Image classification data set "piano" (ravenmoon903/Piano-Triad-Recognizer on GitHub). Class labels (24): a maj, a min, ab maj, ab min, b maj, b min, bb maj, bb min, c maj, c min, d maj, d min, db maj, db min, e maj, e min, eb maj, eb min, f maj, f min, g maj, g min, gb maj, gb min.

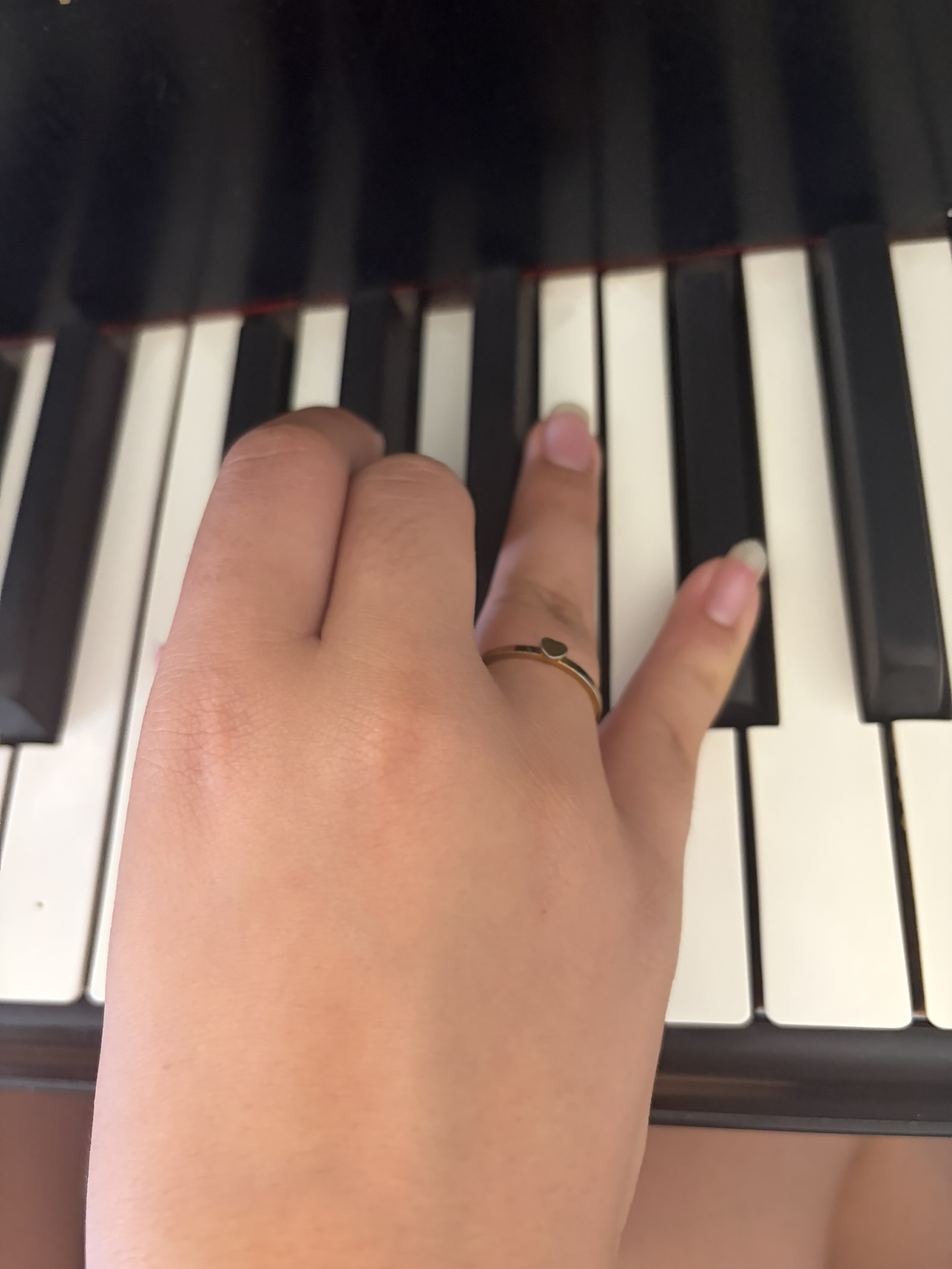
Label: gb min

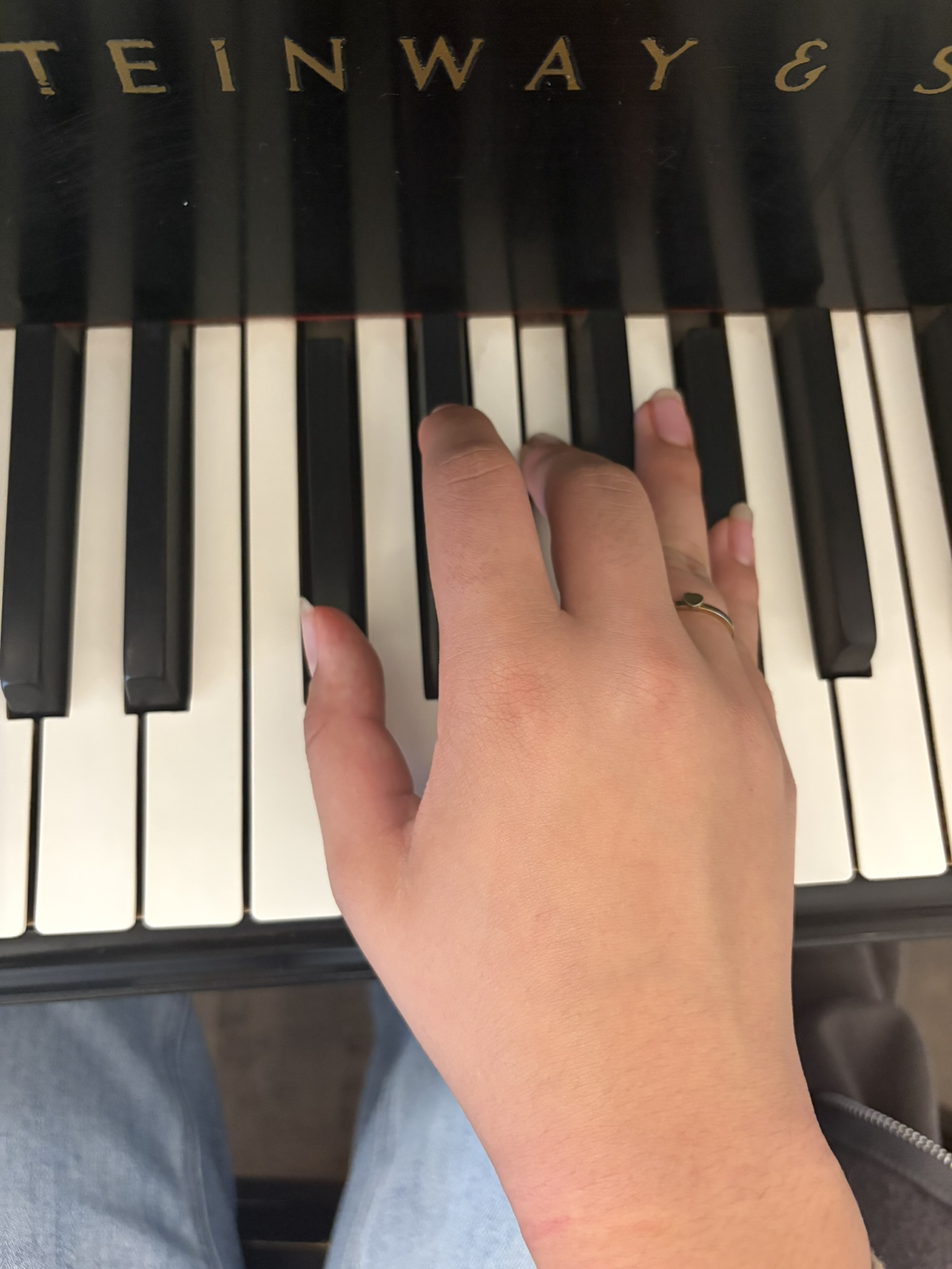
Label: db maj

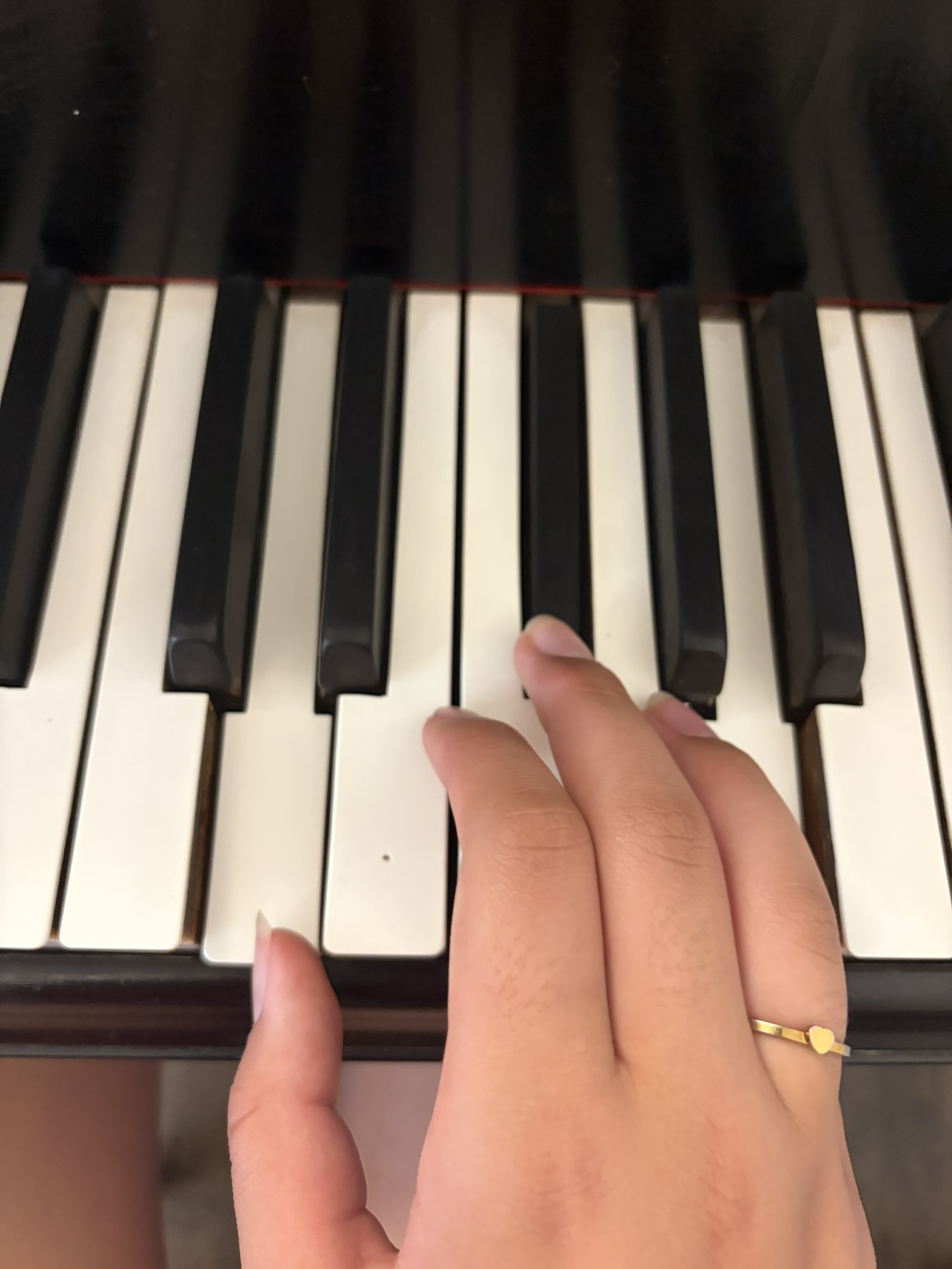
Label: d maj

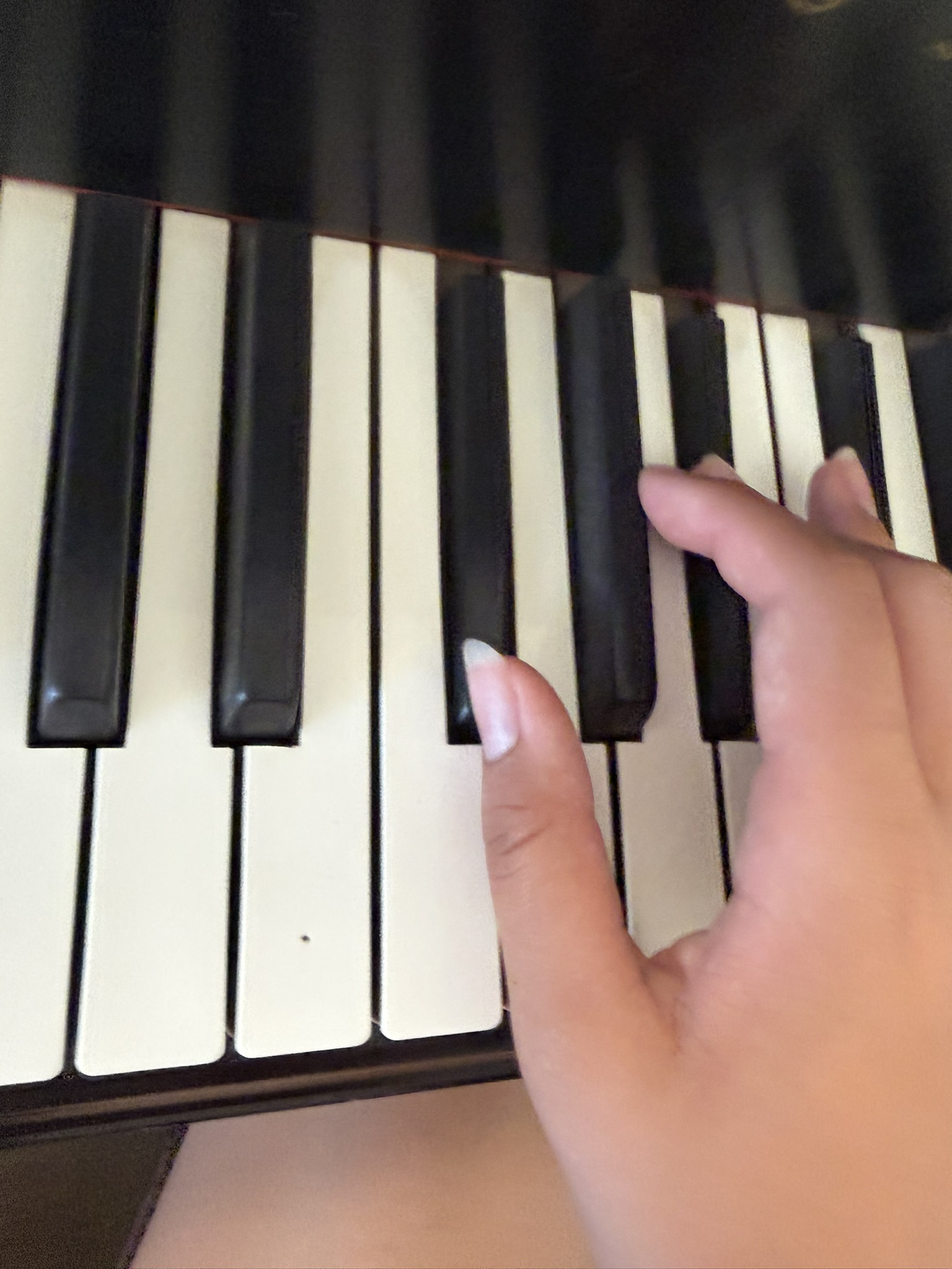
Label: gb maj

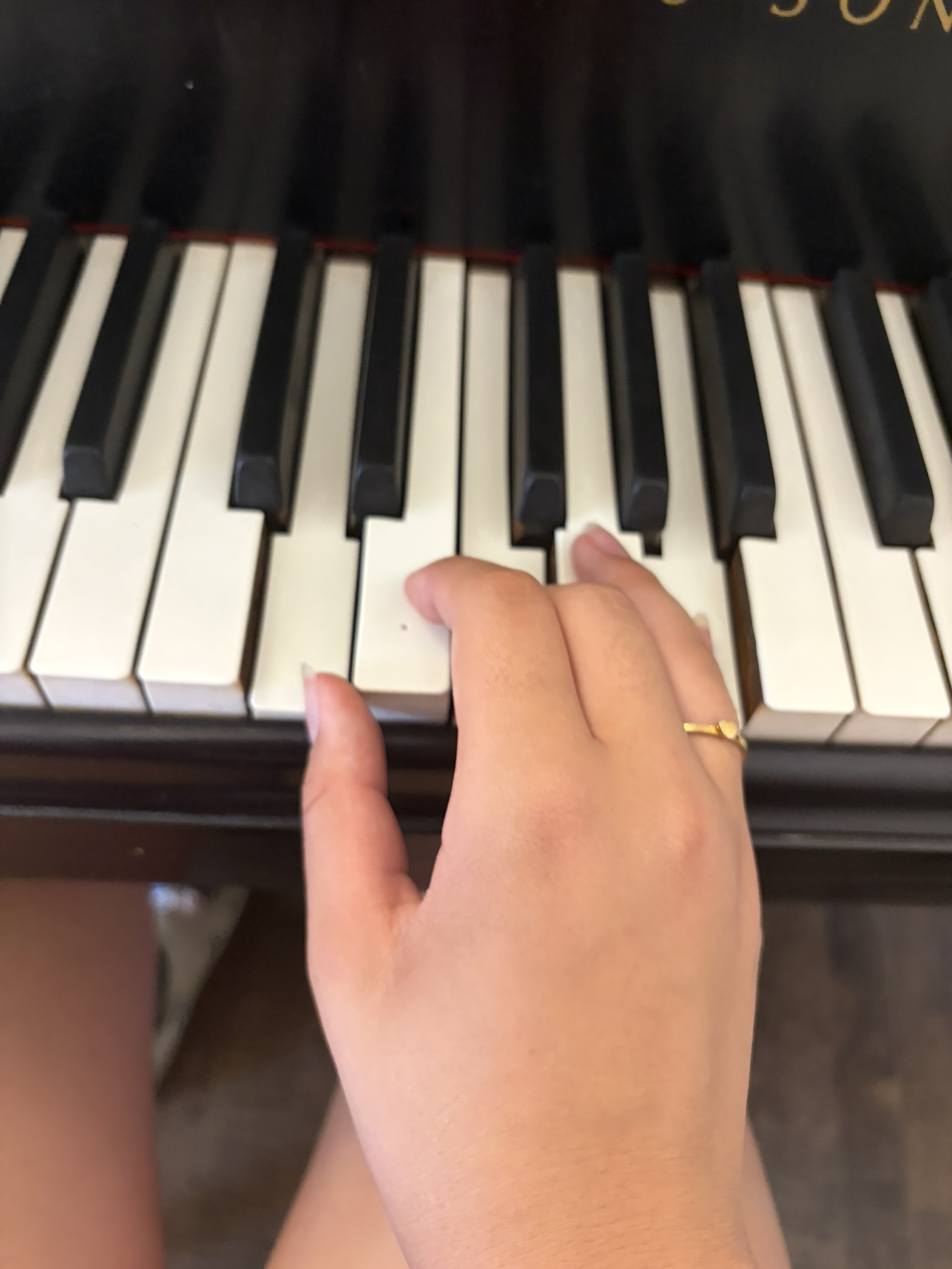
Label: d min

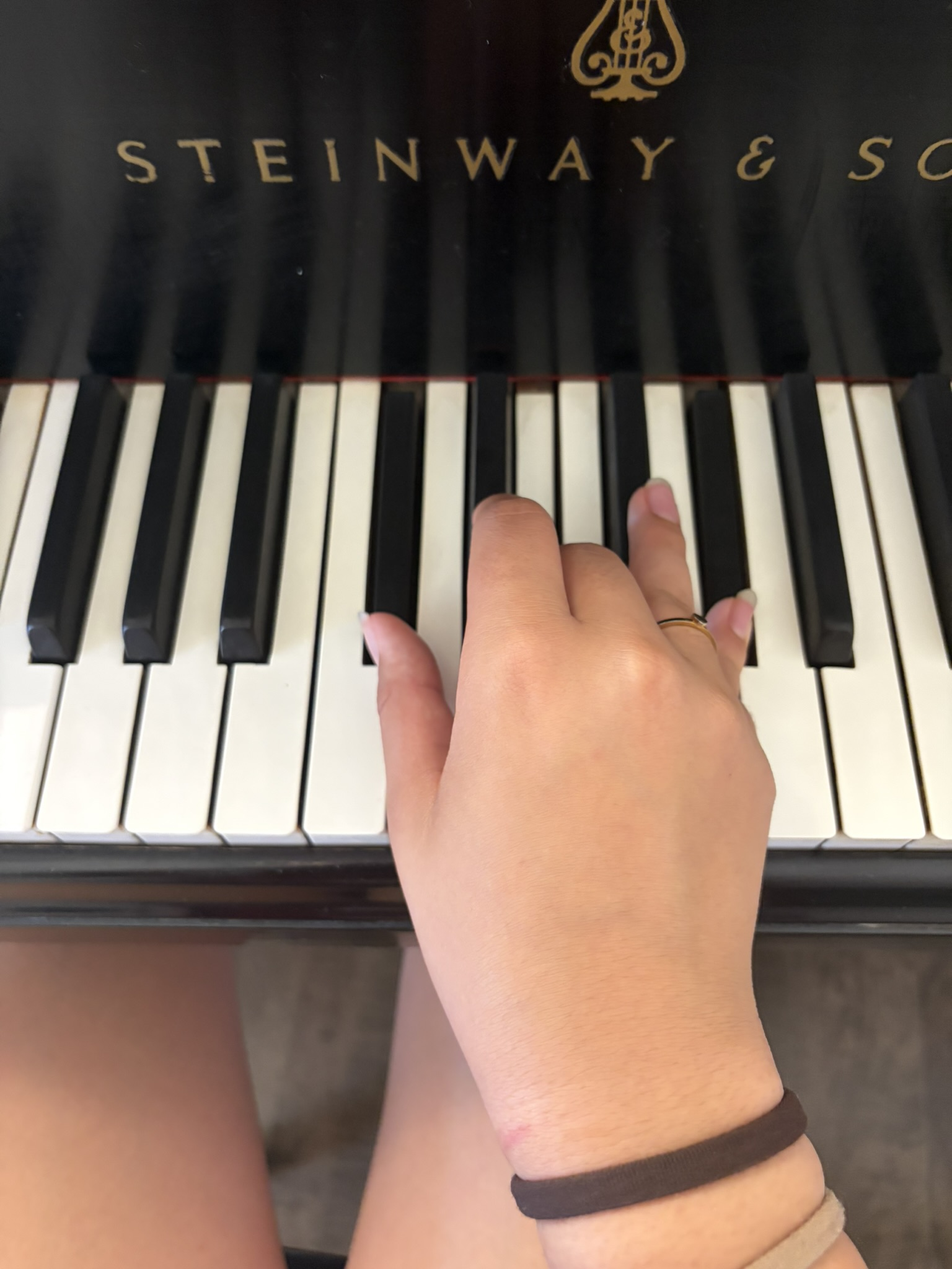
Label: db min
